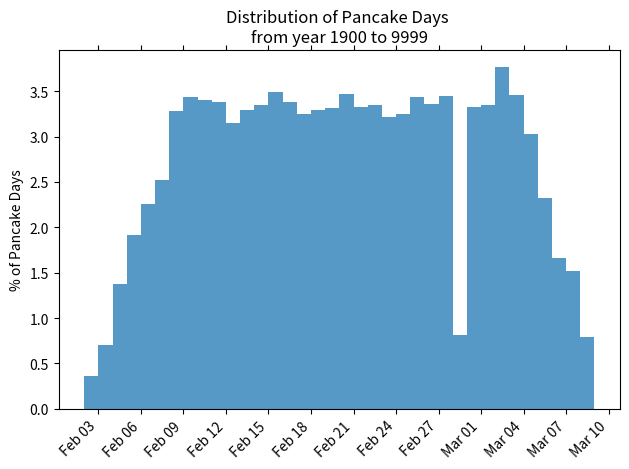

Python code for this plot:
# -*- coding: utf-8 -*-
"""
Find the distribution of Pancake Day/Shrove Tuesday.

Related webpage: http://seanelvidge.com/blog/2017/Distr_Pancake_Day/

Created February 2017

@author: s.elvidge@bham.ac.uk
"""
import datetime as dt
import numpy as np
import pandas as pd
import matplotlib.pyplot as plt
import matplotlib.dates as mdates

# Define a function to return the date which Easter falls on for a given year.
# This computus comes from: https://en.wikipedia.org/wiki/Computus#Software
def easter(year):
    a = year % 19
    b = year >> 2
    c = b // 25 + 1
    d = (c * 3) >> 2
    e = ((a * 19) - ((c * 8 + 5) // 25) + d + 15) % 30
    e += (29578 - a - e * 32) >> 10
    e -= ((year % 7) + b - d + e + 2) % 7
    d = e >> 5
    day = e - d * 31
    month = d + 3
    return dt.date(year, month, day)


# Loop through the years 1900 to 9999 finding the date of Easter and then
# subtracting 47 days to find Shrove Tuesday (Pancake day)
tue = np.empty(0)
dates = np.empty(0)
for i in np.arange(1900, 10000):
    east = easter(i)
    tue = np.append(tue, int((east - dt.timedelta(days=47)).strftime('%m%d')))

# Put the data in a Pandas dataframe
df = pd.DataFrame(tue, columns=['date'], dtype='int')

# Get min and max dates for plotting:
tuemin = int(tue.min())  # 203 - Feb 3rd
tuemax = int(tue.max())  # 309 - March 9th

# Numbers define month and day, MDD
rng = np.concatenate((np.arange(tuemin, 230), np.arange(301, tuemax + 1)))
daterng = np.empty(0, dtype='datetime64[D]')
for rn in rng:
    daterng = np.append(daterng, dt.datetime.strptime('1904' + str(rn),
                                                      '%Y%m%d') - dt.timedelta(hours=12))

values = np.empty(0)
for rn in rng:
    values = np.append(values, len(np.where(df['date'] == rn)[0]))

# Convert numbers into percentages
percent = 100 * values / tue.shape[0]

# Set this up for plotting
months = mdates.MonthLocator()  # Every month
# Every 3rd day
days = mdates.DayLocator(range(1, 31), interval=3)
daysFmt = mdates.DateFormatter("%b %d")

fig, ax = plt.subplots()

# Bar plot
plt.bar(daterng, percent, width=1.0, align='center', alpha=0.75)

ax.xaxis.set_major_locator(days)
ax.xaxis.set_major_formatter(daysFmt)
ax.autoscale_view()

ax.set_ylabel('% of Pancake Days')
ax.set_title('Distribution of Pancake Days \nfrom year 1900 to 9999')

for tick in ax.xaxis.get_majorticklabels():
    tick.set_horizontalalignment("right")

# Set some tick parameters
plt.tick_params(
    axis='x',  # changes apply to the x-axis
    which='both',  # both major and minor ticks are affected
    bottom='off',  # ticks along the bottom edge are off
    top='off',  # ticks along the top edge are off
    labelbottom='on')  # labels along the bottom edge are off

fig.autofmt_xdate(rotation=45)
fig.tight_layout()
plt.show()
